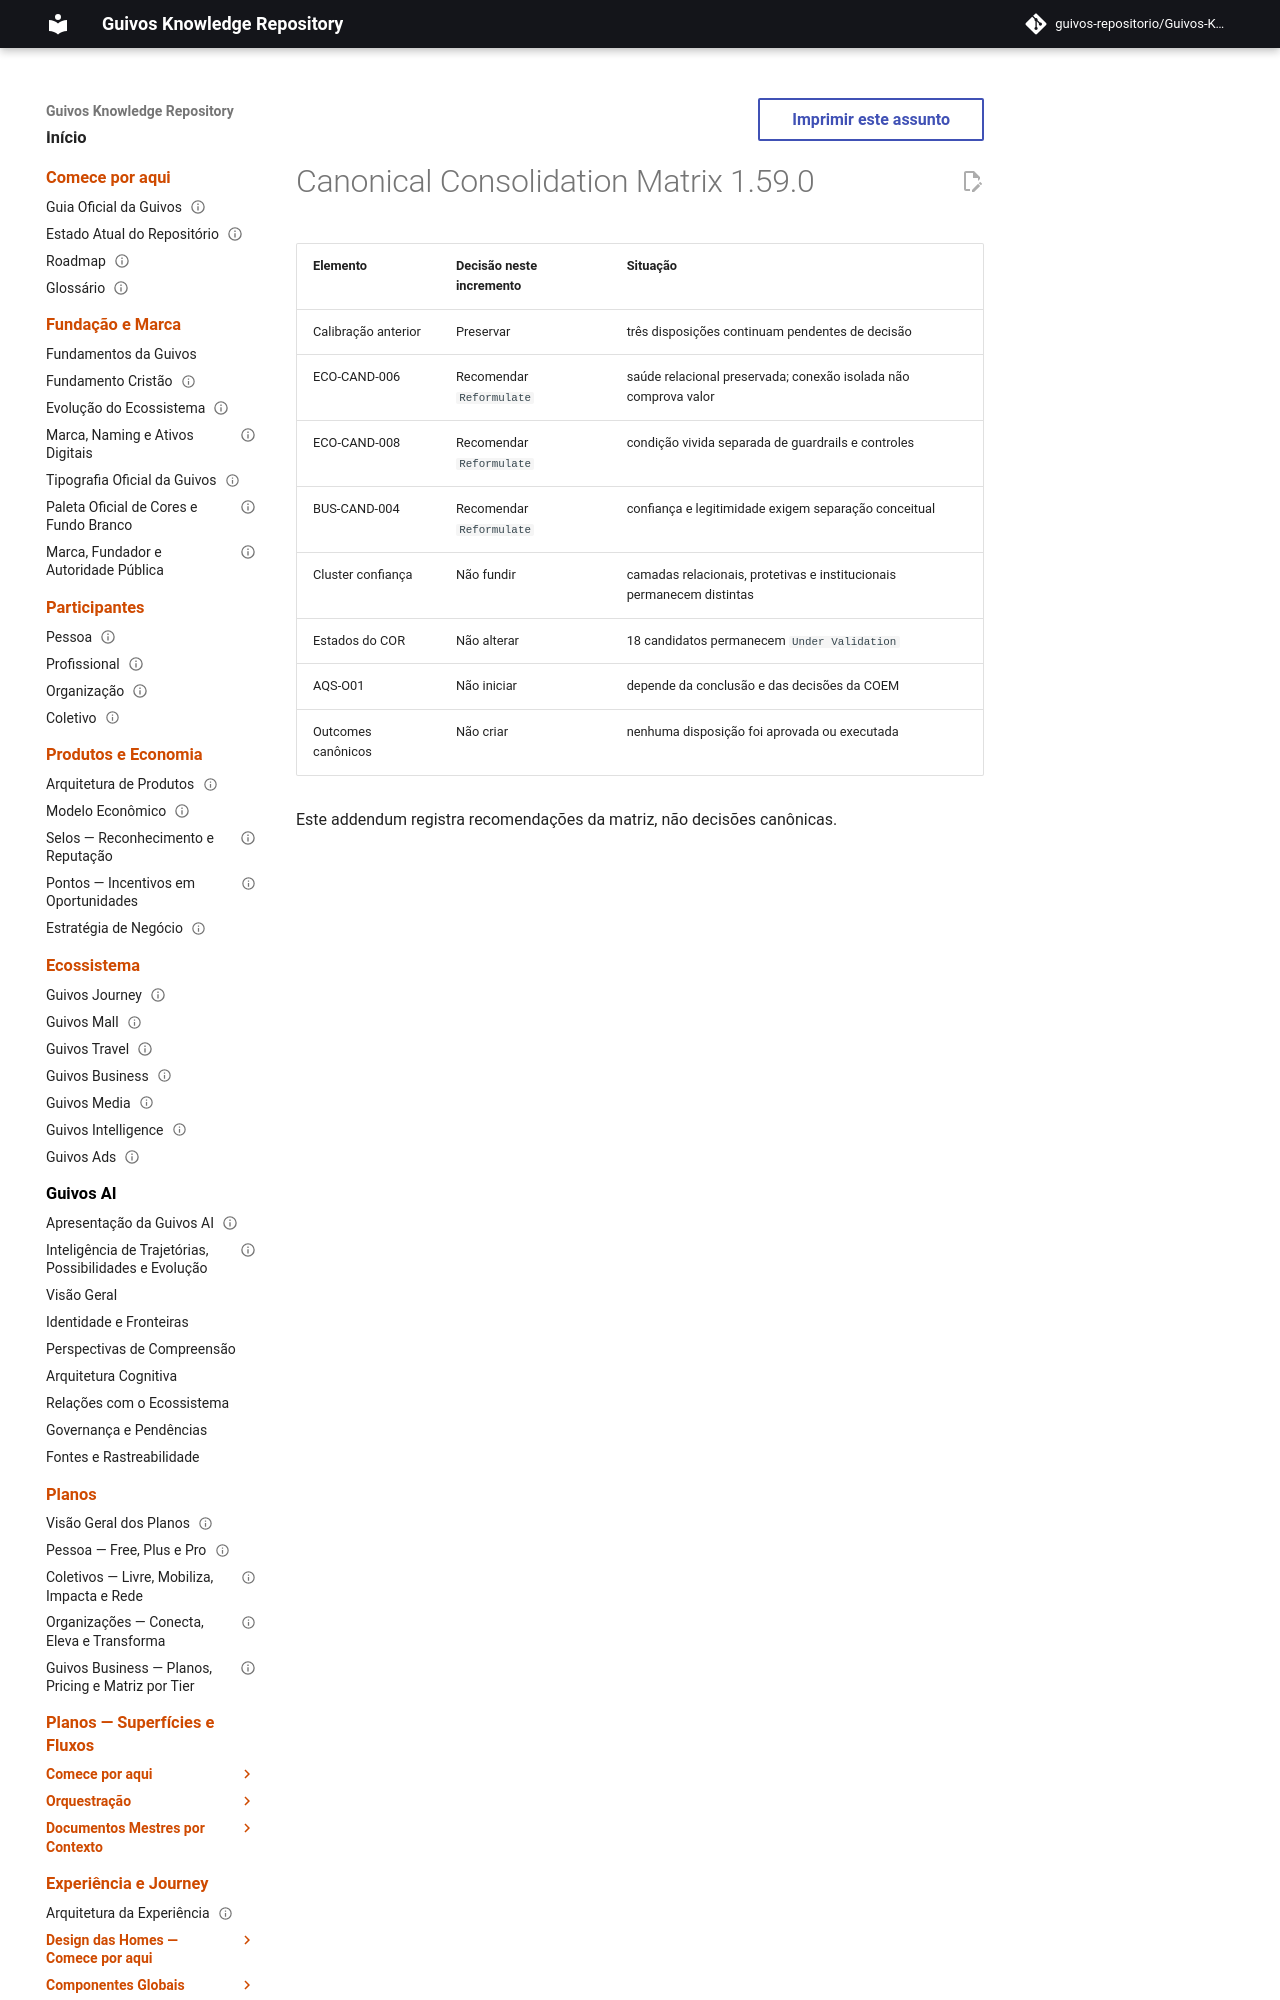

repository: guivos-repositorio/Guivos-Knowledge-Repository · page: project/canonical-consolidation-matrix-ba-str-002-coem-002-addendum/index.html · generator: mkdocs

---
id: GKR-CANON-MATRIX-BA-STR-002-COEM-002
title: Canonical Consolidation Matrix 1.59.0 — Trust Cluster COEM
status: active
version: 1.59.0
owner: Guivos
last_updated: 2026-07-24
related:
  - BA-STR-002-COEM-001
  - BA-STR-002-EOVB-002
---
